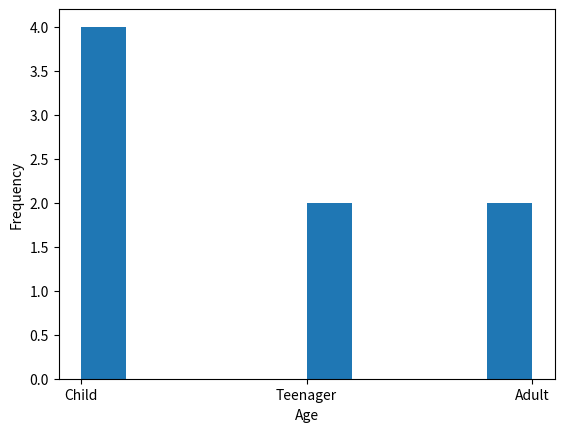

The matplotlib source for this figure:
import pandas as pd
import  matplotlib.pyplot as plt
data ={"Age": [12,13,15,11,18,14,16,20]}

df = pd.DataFrame(data)
lb=['Child','Teenager','Adult']
df[('Age_Bins')]=pd.cut(df['Age'],bins = 3,labels= lb)
print(df)
plt.hist(df['Age_Bins'])
plt.xlabel("Age")
plt.ylabel("Frequency")
plt.show()
